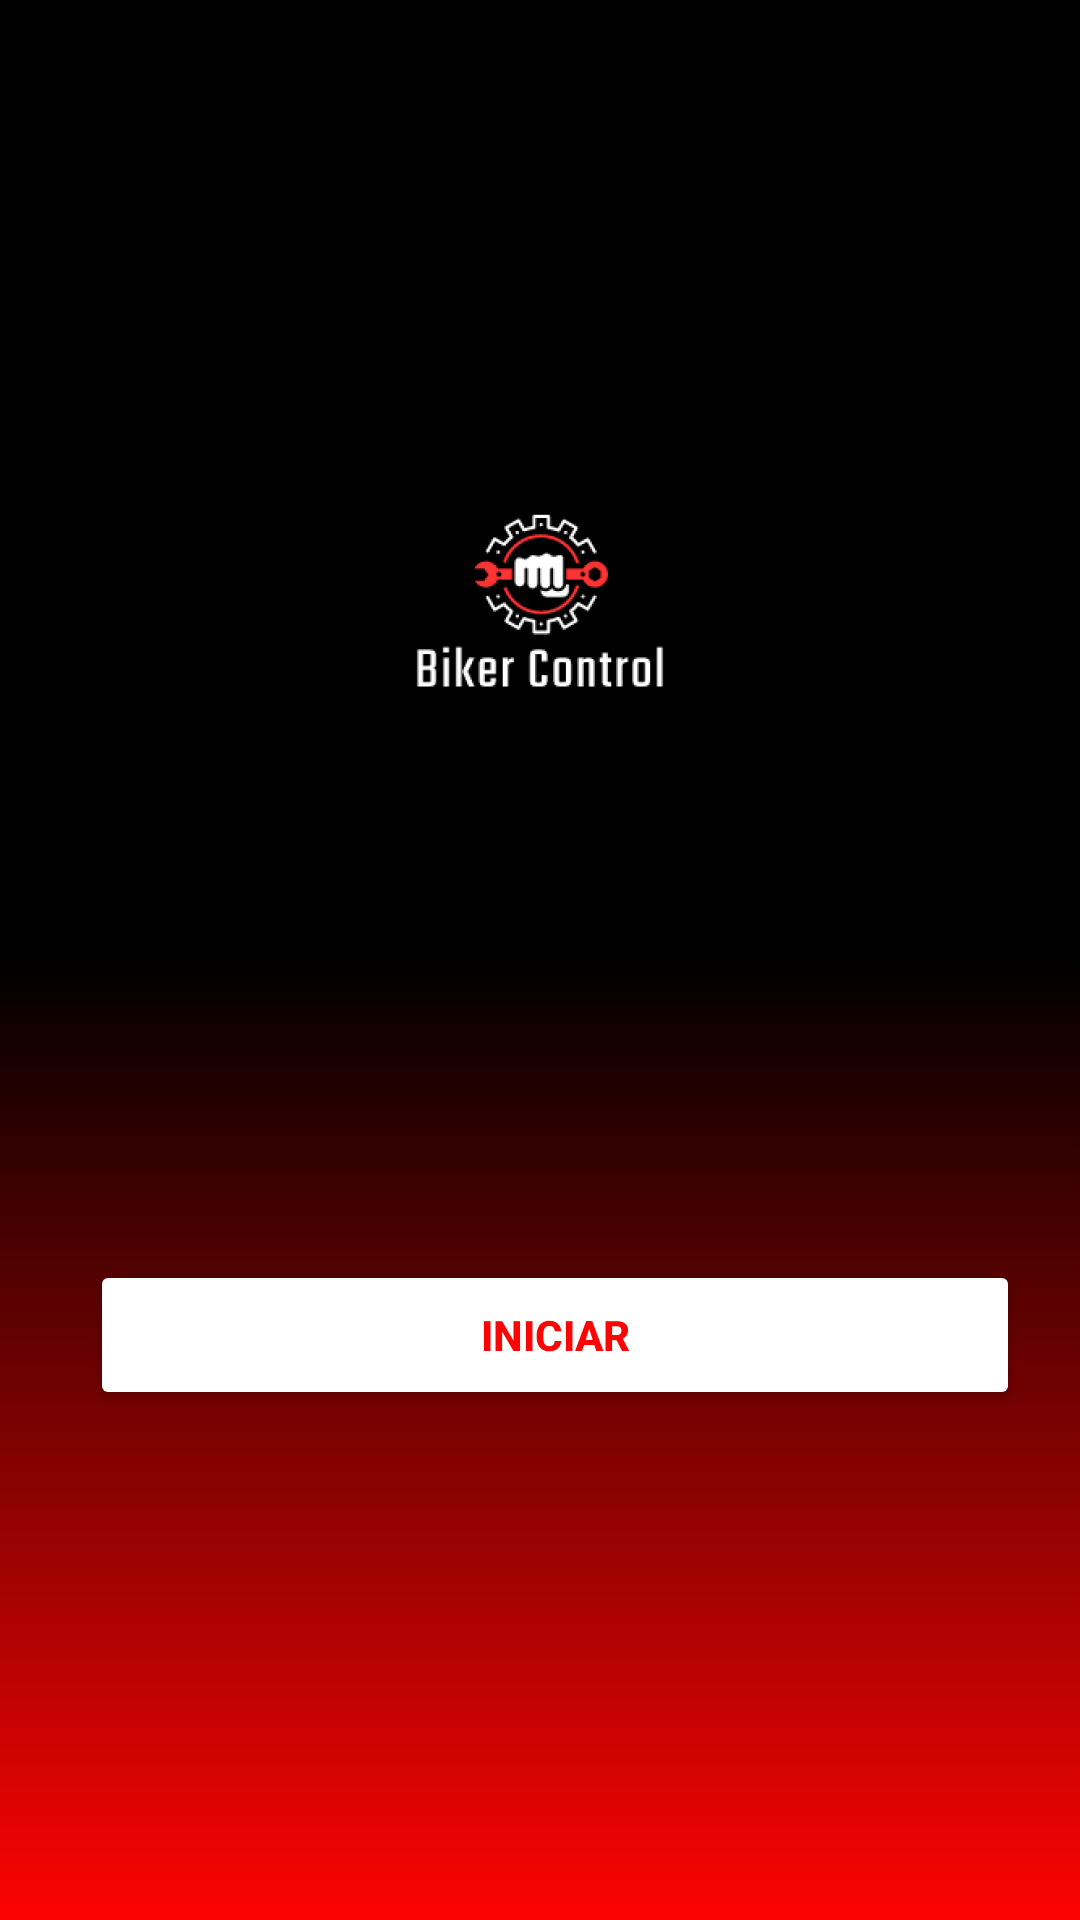

Reconstruct the res/layout file that produces this screen, plus the resources it refers to.
<!-- AndroidManifest.xml: application theme Theme.BikerControl -->
<!-- res/layout/activity_main.xml -->
<?xml version="1.0" encoding="utf-8"?>
<RelativeLayout
    xmlns:android="http://schemas.android.com/apk/res/android"
    xmlns:app="http://schemas.android.com/apk/res-auto"
    xmlns:tools="http://schemas.android.com/tools"
    android:id="@+id/main"
    android:layout_width="match_parent"
    android:background="@drawable/fondo_degradado"
    android:layout_height="match_parent"
    tools:context=".MainActivity">

    <android.widget.Button
        android:id="@+id/btnStart"
        android:layout_width="350dp"
        android:layout_height="50dp"
        android:layout_alignParentBottom="true"
        android:layout_marginStart="30dp"
        android:layout_marginEnd="20dp"
        android:layout_marginBottom="170dp"
        android:backgroundTint="@color/white"
        android:text="Iniciar"
        android:textColor="@color/red"
        android:textStyle="bold" />

    <ImageView
        android:id="@+id/imageView"
        android:layout_width="wrap_content"
        android:layout_height="wrap_content"
        android:layout_centerHorizontal="true"
        android:layout_marginTop="150dp"
        app:srcCompat="@mipmap/ic_logo_foreground" />
</RelativeLayout>
<!-- resources referenced by this layout -->
<resources>
  <color name="red">#FD0303</color>
  <color name="white">#FFFFFF</color>
  <!-- drawable fondo_degradado (drawable) -->
  <?xml version="1.0" encoding="utf-8"?>
  <selector xmlns:android="http://schemas.android.com/apk/res/android">
      <item>
          <shape>
              <gradient
                  android:startColor="@color/red"
                  android:centerColor="@color/black"
                  android:endColor="@color/black"
                  android:type="linear"
                  android:angle="90"
                  />
          </shape>
      </item>
  
  </selector>
  <!-- mipmap ic_logo_foreground: webp bitmap (mipmap-hdpi, 3796 bytes) -->
  <style name="Theme.BikerControl" parent="Base.Theme.BikerControl" />
  <color name="black">#000000</color>
  <style name="Base.Theme.BikerControl" parent="Theme.Material3.DayNight.NoActionBar">
          
          
      </style>
</resources>
